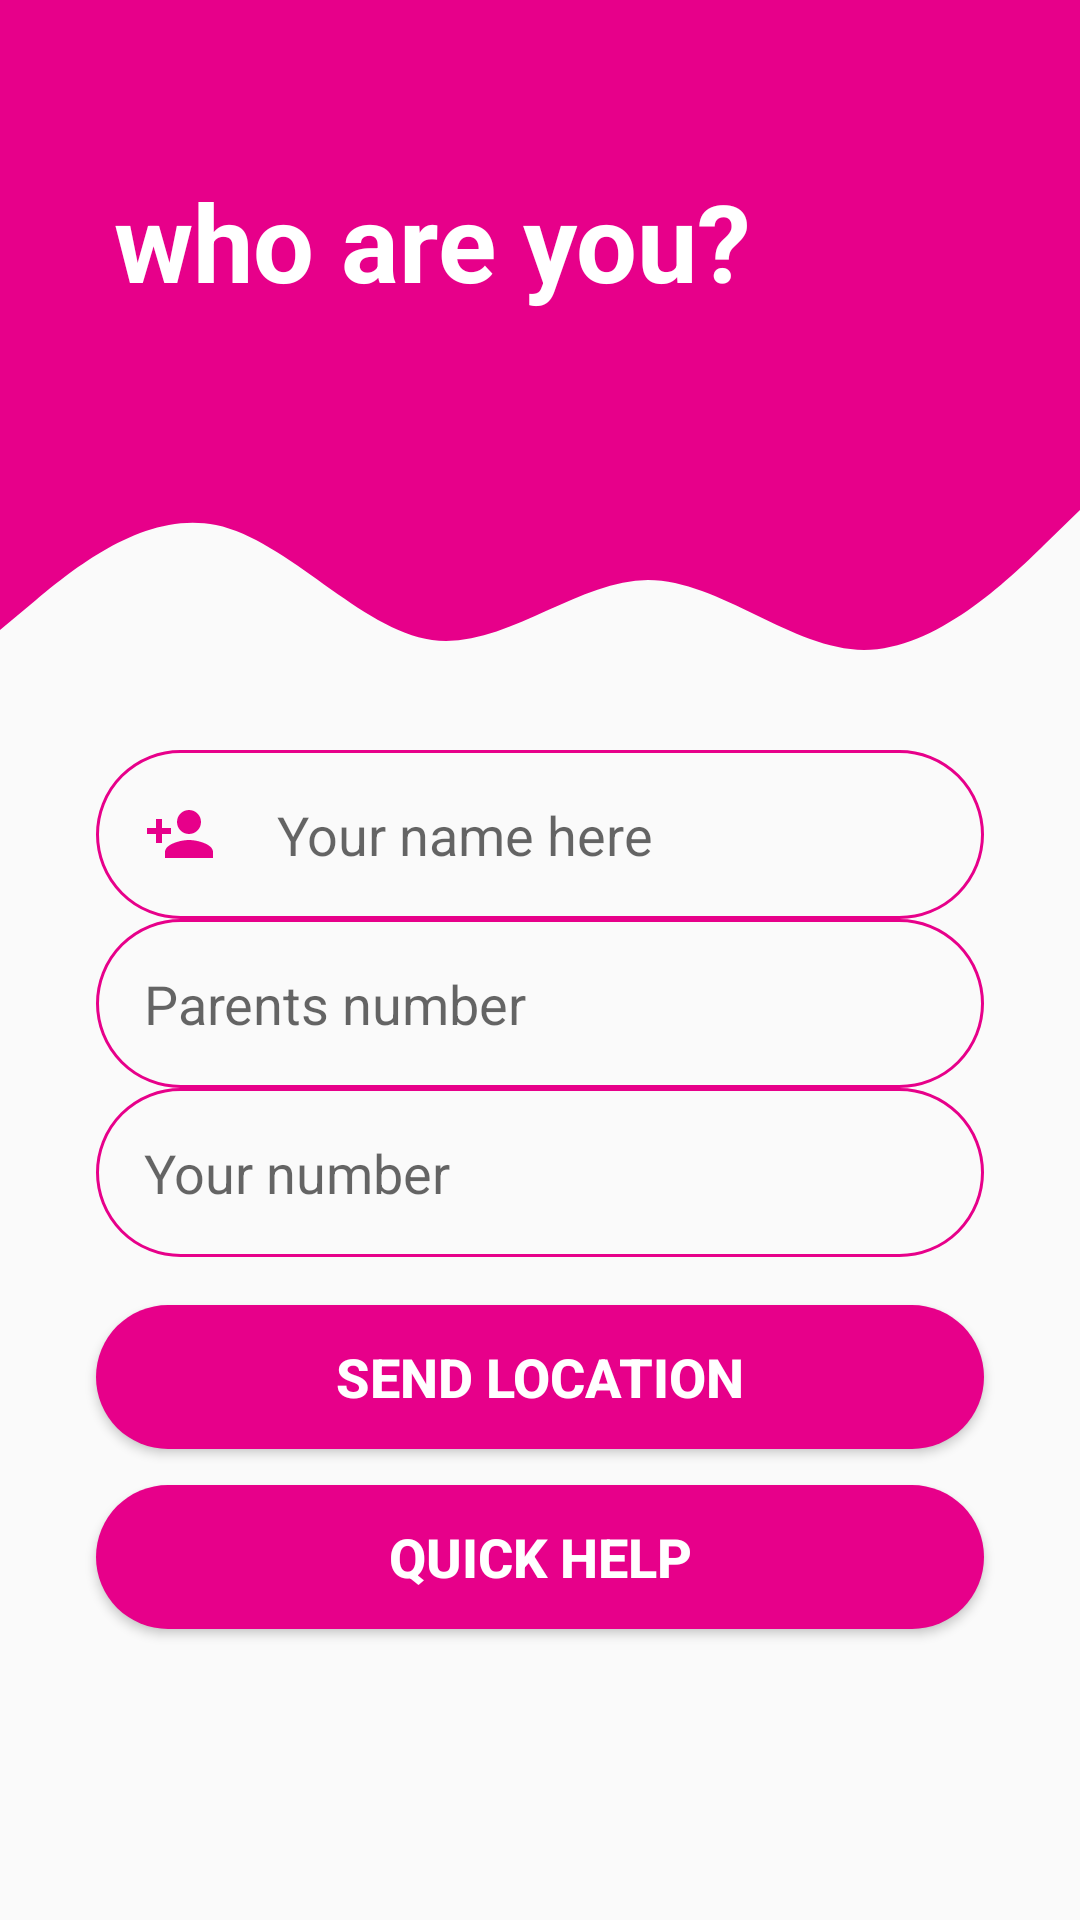

Layout XML and referenced resources for this Android screen:
<!-- AndroidManifest.xml: application theme AppTheme -->
<!-- res/layout/login.xml -->
<?xml version="1.0" encoding="utf-8"?>
<androidx.constraintlayout.widget.ConstraintLayout
    xmlns:android="http://schemas.android.com/apk/res/android"
    xmlns:app="http://schemas.android.com/apk/res-auto"
    xmlns:tools="http://schemas.android.com/tools"
    android:layout_width="match_parent"
    android:layout_height="match_parent">

    <View
        android:id="@+id/topView"
        android:layout_width="0dp"
        android:layout_height="150dp"
        android:background="@color/colorPrimary"
        app:layout_constraintEnd_toEndOf="parent"
        app:layout_constraintHorizontal_bias="1.0"
        app:layout_constraintStart_toStartOf="parent"
        app:layout_constraintTop_toTopOf="parent" />

    <View
        android:id="@+id/view3"
        android:layout_width="0dp"
        android:layout_height="100dp"
        android:background="@drawable/wave"
        app:layout_constraintEnd_toEndOf="parent"
        app:layout_constraintHorizontal_bias="1.0"
        app:layout_constraintStart_toStartOf="parent"
        app:layout_constraintTop_toBottomOf="@+id/topView" />

    <ImageView
        android:id="@+id/imageView"
        android:layout_width="wrap_content"
        android:layout_height="wrap_content"
        android:layout_marginTop="32dp"
        android:layout_marginEnd="16dp"
        app:layout_constraintEnd_toEndOf="parent"
        app:layout_constraintTop_toTopOf="parent"
        app:srcCompat="@drawable/ic_person" />

    <TextView
        android:id="@+id/topText"
        android:layout_width="0dp"
        android:layout_height="wrap_content"
        android:layout_marginStart="38dp"
        android:layout_marginTop="56dp"
        android:text="who are you?"
        android:textColor="@android:color/white"
        android:textSize="36sp"
        android:textStyle="bold"
        app:layout_constraintEnd_toStartOf="@+id/imageView"
        app:layout_constraintHorizontal_bias="1.0"
        app:layout_constraintStart_toStartOf="parent"
        app:layout_constraintTop_toTopOf="parent" />

    <EditText
        android:id="@+id/name"
        android:layout_width="0dp"
        android:layout_height="wrap_content"
        android:layout_marginStart="32dp"
        android:layout_marginEnd="32dp"
        android:background="@drawable/round_border"
        android:drawableStart="@drawable/ic_person_add"
        android:drawablePadding="16dp"
        android:ems="10"
        android:inputType="textPersonName"
        android:padding="16dp"
        android:hint=" Your name here"
        app:layout_constraintEnd_toEndOf="parent"
        app:layout_constraintStart_toStartOf="parent"
        app:layout_constraintTop_toBottomOf="@+id/view3" />

    <EditText
        android:id="@+id/numberHere"
        android:layout_width="0dp"
        android:layout_height="wrap_content"
        android:layout_marginStart="32dp"
        android:layout_marginEnd="32dp"
        android:background="@drawable/round_border"
        android:drawableStart="@drawable/ic_phone"
        android:drawablePadding="16dp"
        android:ems="10"
        android:inputType="textPersonName"
        android:padding="16dp"
        android:hint="Parents number "
        app:layout_constraintEnd_toEndOf="parent"
        app:layout_constraintStart_toStartOf="parent"
        app:layout_constraintTop_toBottomOf="@+id/name" />

    <EditText
        android:id="@+id/yournumber"
        android:layout_width="0dp"
        android:layout_height="wrap_content"
        android:layout_marginStart="32dp"
        android:layout_marginEnd="32dp"
        android:background="@drawable/round_border"
        android:drawableStart="@drawable/ic_phone"
        android:drawablePadding="16dp"
        android:ems="10"
        android:inputType="textPersonName"
        android:padding="16dp"
        android:hint="Your number"
        app:layout_constraintEnd_toEndOf="parent"
        app:layout_constraintStart_toStartOf="parent"
        app:layout_constraintTop_toBottomOf="@+id/numberHere" />

    <Button
        android:id="@+id/buttonSignIn"
        android:layout_width="0dp"
        android:layout_height="wrap_content"
        android:layout_marginStart="32dp"
        android:layout_marginTop="16dp"
        android:layout_marginEnd="32dp"
        android:background="@drawable/round_bg"
        android:text="send location"
        android:onClick="message"
        android:textColor="@android:color/white"
        android:textSize="18sp"
        android:textStyle="bold"
        app:layout_constraintEnd_toEndOf="parent"
        app:layout_constraintStart_toStartOf="parent"
        app:layout_constraintTop_toBottomOf="@+id/yournumber" />

    <Button
        android:id="@+id/emergency"
        android:layout_width="0dp"
        android:layout_height="wrap_content"
        android:layout_marginStart="32dp"
        android:layout_marginTop="12dp"
        android:layout_marginEnd="32dp"
        android:background="@drawable/round_bg"
        android:onClick="emergencyService"
        android:text="Quick help"
        android:textColor="@android:color/white"
        android:textSize="18sp"
        android:textStyle="bold"
        app:layout_constraintEnd_toEndOf="parent"
        app:layout_constraintHorizontal_bias="0.0"
        app:layout_constraintStart_toStartOf="parent"
        app:layout_constraintTop_toBottomOf="@+id/buttonSignIn" />

</androidx.constraintlayout.widget.ConstraintLayout>
<!-- resources referenced by this layout -->
<resources>
  <color name="colorPrimary">#e7008a</color>
  <!-- drawable ic_person_add (drawable) -->
  <vector android:height="24dp" android:tint="@color/colorPrimary"
      android:viewportHeight="24" android:viewportWidth="24"
      android:width="24dp" xmlns:android="http://schemas.android.com/apk/res/android">
      <path android:fillColor="@android:color/white" android:pathData="M15,12c2.21,0 4,-1.79 4,-4s-1.79,-4 -4,-4 -4,1.79 -4,4 1.79,4 4,4zM6,10L6,7L4,7v3L1,10v2h3v3h2v-3h3v-2L6,10zM15,14c-2.67,0 -8,1.34 -8,4v2h16v-2c0,-2.66 -5.33,-4 -8,-4z"/>
  </vector>
  <!-- drawable round_bg (drawable) -->
  <?xml version="1.0" encoding="utf-8"?>
  <shape xmlns:android="http://schemas.android.com/apk/res/android">
  <solid android:color="@color/colorPrimary"/>
      <corners android:radius="100dp" />
  </shape>
  <!-- drawable round_border (drawable) -->
  <?xml version="1.0" encoding="utf-8"?>
  <shape android:shape="rectangle" xmlns:android="http://schemas.android.com/apk/res/android">
    <stroke android:color="@color/colorPrimary"
        android:width="1dp" />
    <corners android:radius="100dp"/>
  
  </shape>
  <!-- drawable wave (drawable) -->
  <vector xmlns:android="http://schemas.android.com/apk/res/android"
      android:width="1440dp"
      android:height="320dp"
      android:viewportWidth="1440"
      android:viewportHeight="320">
    <path
        android:pathData="M0,192L48,160C96,128 192,64 288,80C384,96 480,192 576,202.7C672,213 768,139 864,138.7C960,139 1056,213 1152,213.3C1248,213 1344,139 1392,101.3L1440,64L1440,0L1392,0C1344,0 1248,0 1152,0C1056,0 960,0 864,0C768,0 672,0 576,0C480,0 384,0 288,0C192,0 96,0 48,0L0,0Z"
        android:fillColor="@color/colorPrimary"/>
  </vector>
  <style name="AppTheme" parent="Theme.AppCompat.Light.NoActionBar">
          
          <item name="colorPrimary">#FF9800</item>
          <item name="colorPrimaryDark">#FF9800</item>
          <item name="colorAccent">#42DBEB</item>
      </style>
</resources>
